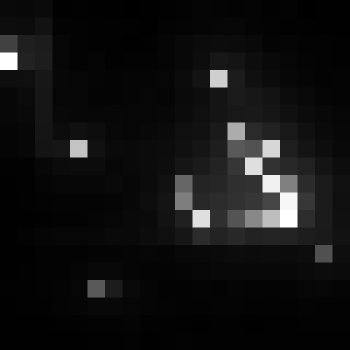

Values plotted in this chart, from the file beside it:
, xmin, ymin, lat, lon, area, perimeter, max_nanowatts, min_nanowatts, moonlight_illumination, clear_sky_confidence, mean_nanowatts
0, 741, 3152, -4.119, -4.119, 2.0, 0.0, 23.65, 0.5451, 11.83, 0.0, 4.382
